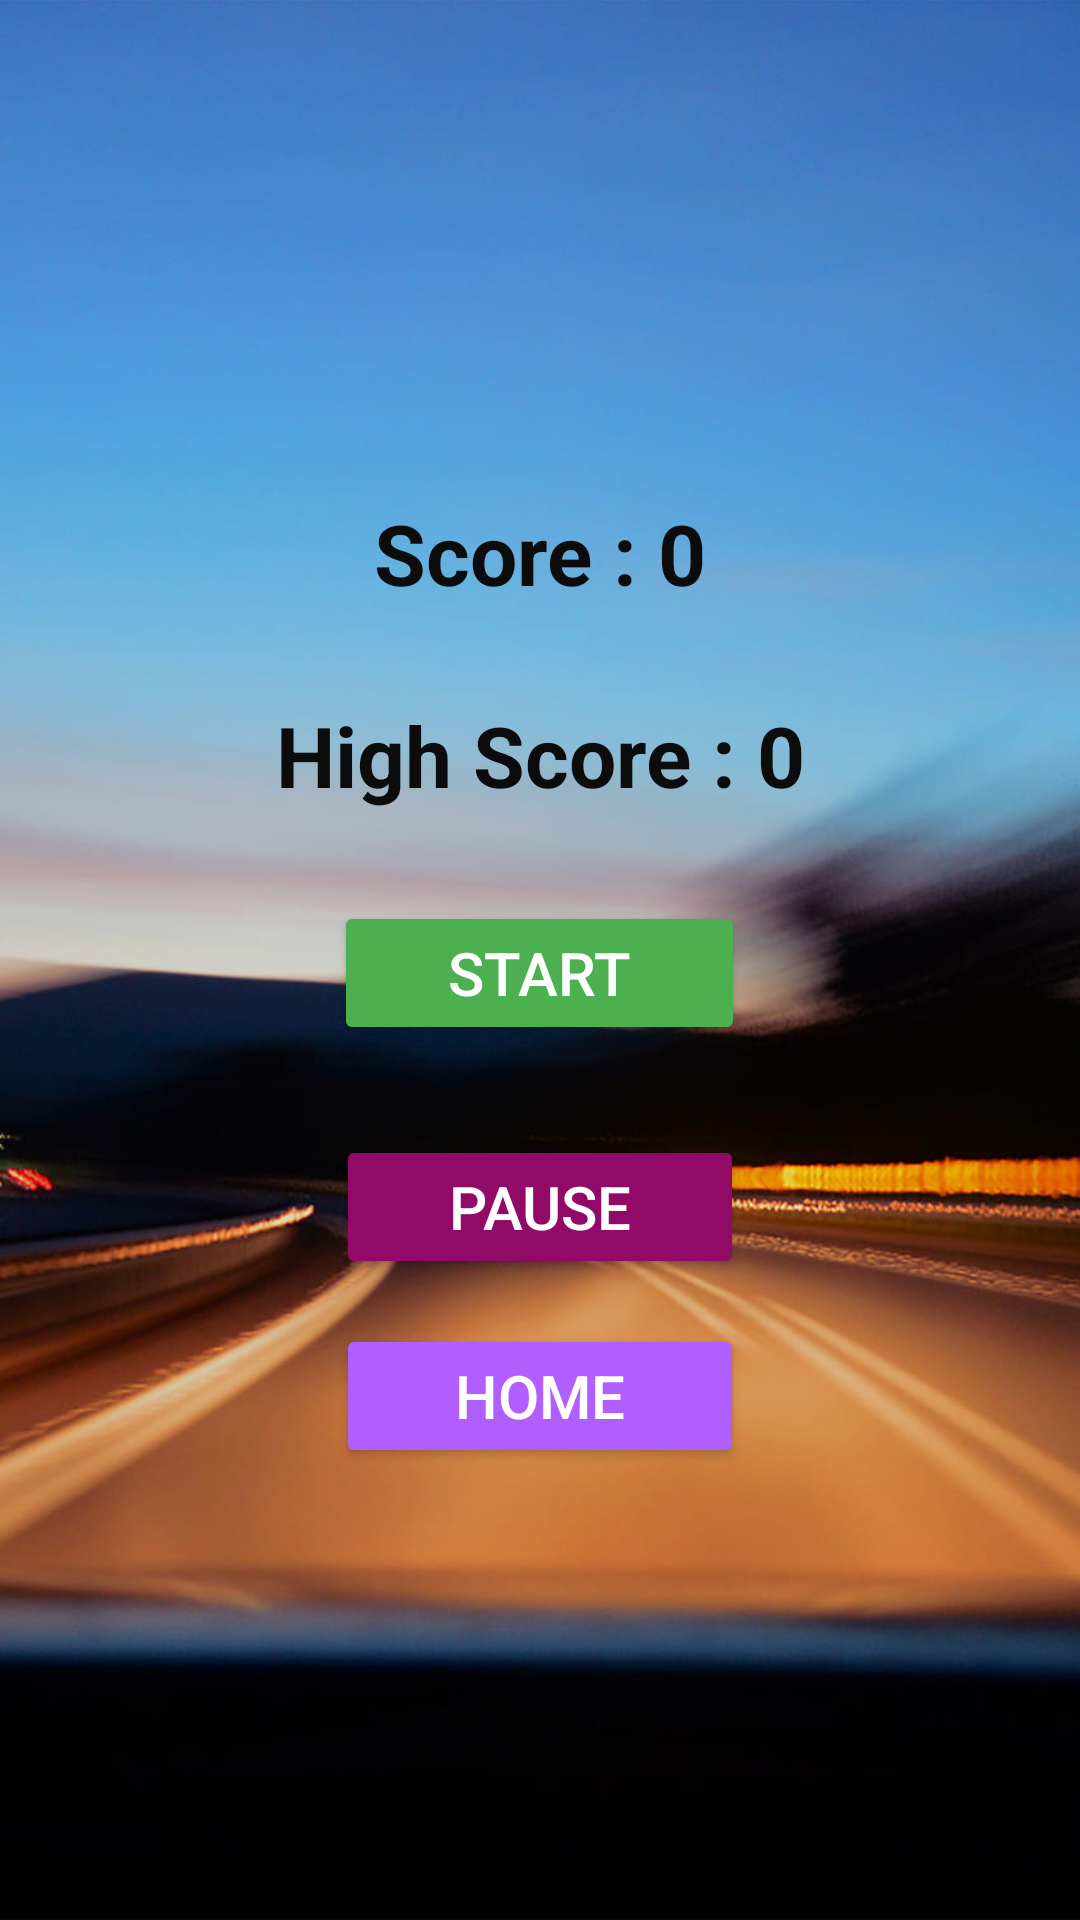

Android layout source for this screen:
<!-- AndroidManifest.xml: application theme Theme.CarRaceGame -->
<!-- res/layout/activity_main.xml -->
<?xml version="1.0" encoding="utf-8"?>
<LinearLayout
    xmlns:android="http://schemas.android.com/apk/res/android"
    xmlns:app="http://schemas.android.com/apk/res-auto"
    xmlns:tools="http://schemas.android.com/tools"
    android:id="@+id/main"
    android:layout_width="fill_parent"
    android:layout_height="fill_parent"
    android:gravity="center"
    android:background="@drawable/game_background"

    android:orientation="vertical"
    tools:context=".MainActivity">

    <TextView
        android:id="@+id/score"
        android:layout_width="match_parent"
        android:layout_height="wrap_content"
        android:layout_margin="15dp"
        android:text="Score : 0"
        android:textAlignment="center"
        android:textColor="@color/black1"
        android:textSize="28sp"
        android:textStyle="bold" />

    <TextView
        android:id="@+id/highScore"
        android:layout_width="match_parent"
        android:layout_height="wrap_content"
        android:layout_margin="15dp"
        android:text="High Score : 0"
        android:textAlignment="center"
        android:textColor="@color/black1"
        android:textSize="28sp"
        android:textStyle="bold"

        />

    <Button
        android:id="@+id/startbtn3"
        android:layout_width="137dp"
        android:layout_height="wrap_content"
        android:layout_margin="15dp"
        android:gravity="center"

        android:text="Start"
        android:textColor="@color/white"
        android:textSize="20sp"
        app:backgroundTint="#4CAF50" />

    <Button
        android:id="@+id/pauseBtn"
        android:layout_width="136dp"
        android:layout_height="wrap_content"
        android:layout_margin="15dp"
        android:gravity="center"
        android:text="Pause"
        android:textColor="@color/white"
        android:textSize="20sp"
        app:backgroundTint="@color/red" />

    <Button
        android:id="@+id/homePageButton"
        android:layout_width="136dp"
        android:layout_height="wrap_content"
        android:backgroundTint="@color/blue2"
        android:onClick="navigateToHomePage"
        android:text="Home"
        android:textColor="@color/white"
        android:textSize="20sp" />


</LinearLayout>
<!-- resources referenced by this layout -->
<resources>
  <color name="black1">#0C0C0C</color>
  <color name="blue2">#B15EFF</color>
  <color name="red">#910A67</color>
  <color name="white">#FFFFFFFF</color>
  <!-- drawable game_background: jpg bitmap (drawable, 61269 bytes) -->
  <style name="Theme.CarRaceGame" parent="Base.Theme.CarRaceGame" />
  <style name="Base.Theme.CarRaceGame" parent="Theme.Material3.DayNight.NoActionBar">
          
          
      </style>
</resources>
